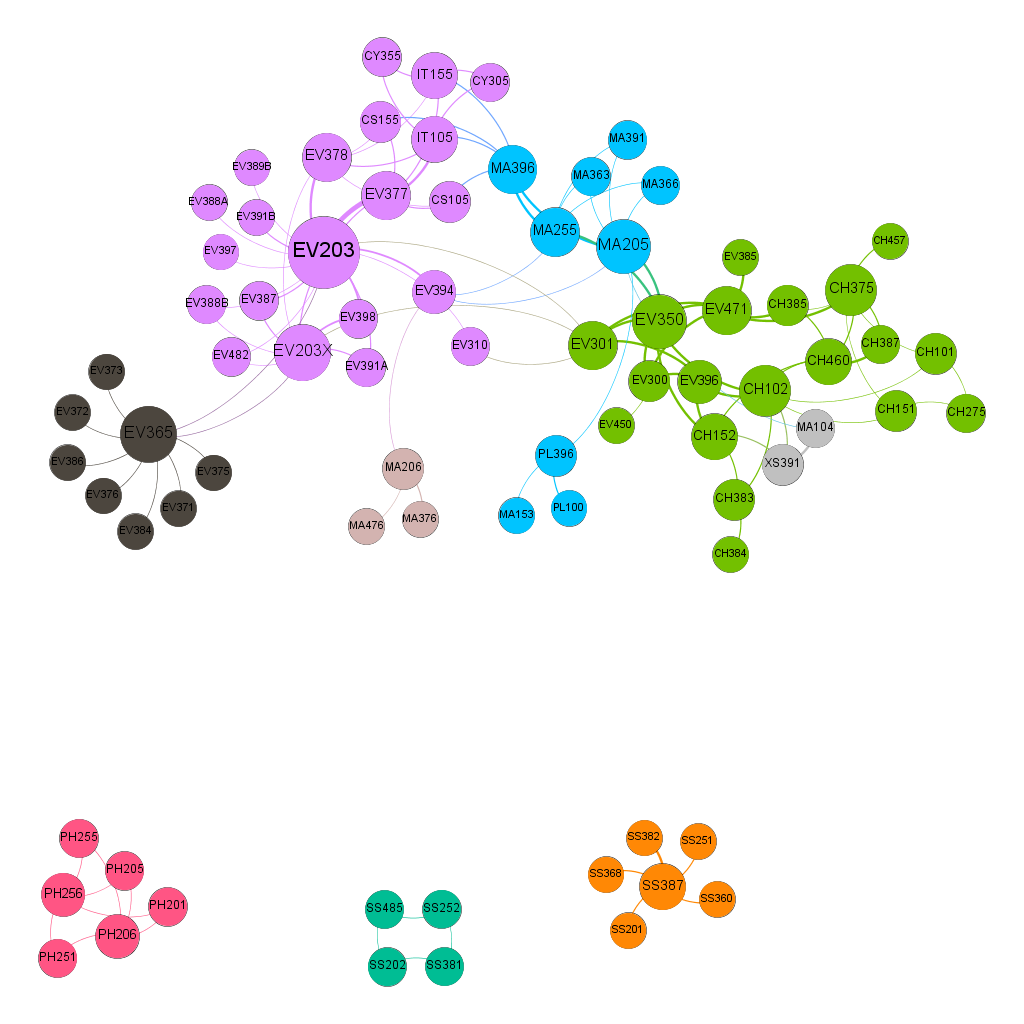

The file beside this chart, header and first rows:
EV203; EV310
EV301; EV310
EV203; EV388A
CH385; EV471
EV300; EV471
EV350; EV471
CH385; EV471
EV300; EV471
EV385; EV471
EV385; EV471
CH375; EV471
EV301; EV471
EV350; EV471
CH375; EV471
EV301; EV471
EV385; EV471
CH375; EV471
EV300; EV471
EV350; EV471
CH375; EV471
EV300; EV471
EV385; EV471
CH385; EV471
EV301; EV471
EV350; EV471
CH385; EV471
EV301; EV471
EV203; EV387
EV203X; EV387
EV203; EV389B
CH375; CH387
CS105; EV377
EV203; EV377
CS155; EV377
EV203; EV377
EV203; EV377
IT105; EV377
EV203; EV377
IT155; EV377
EV203X; EV377
IT105; EV377
EV203; EV398
EV203X; EV398
CH102; CH383
CH152; CH383
CH383; CH384
EV203; EV391A
EV203X; EV391A
EV203; EV391B
CH102; EV396
EV300; EV396
CH152; EV396
EV300; EV396
CH102; EV396
EV301; EV396
CH152; EV396
EV301; EV396
EV203; EV398
EV203X; EV398
CH102; XS391
MA104; XS391
... 175 more rows
